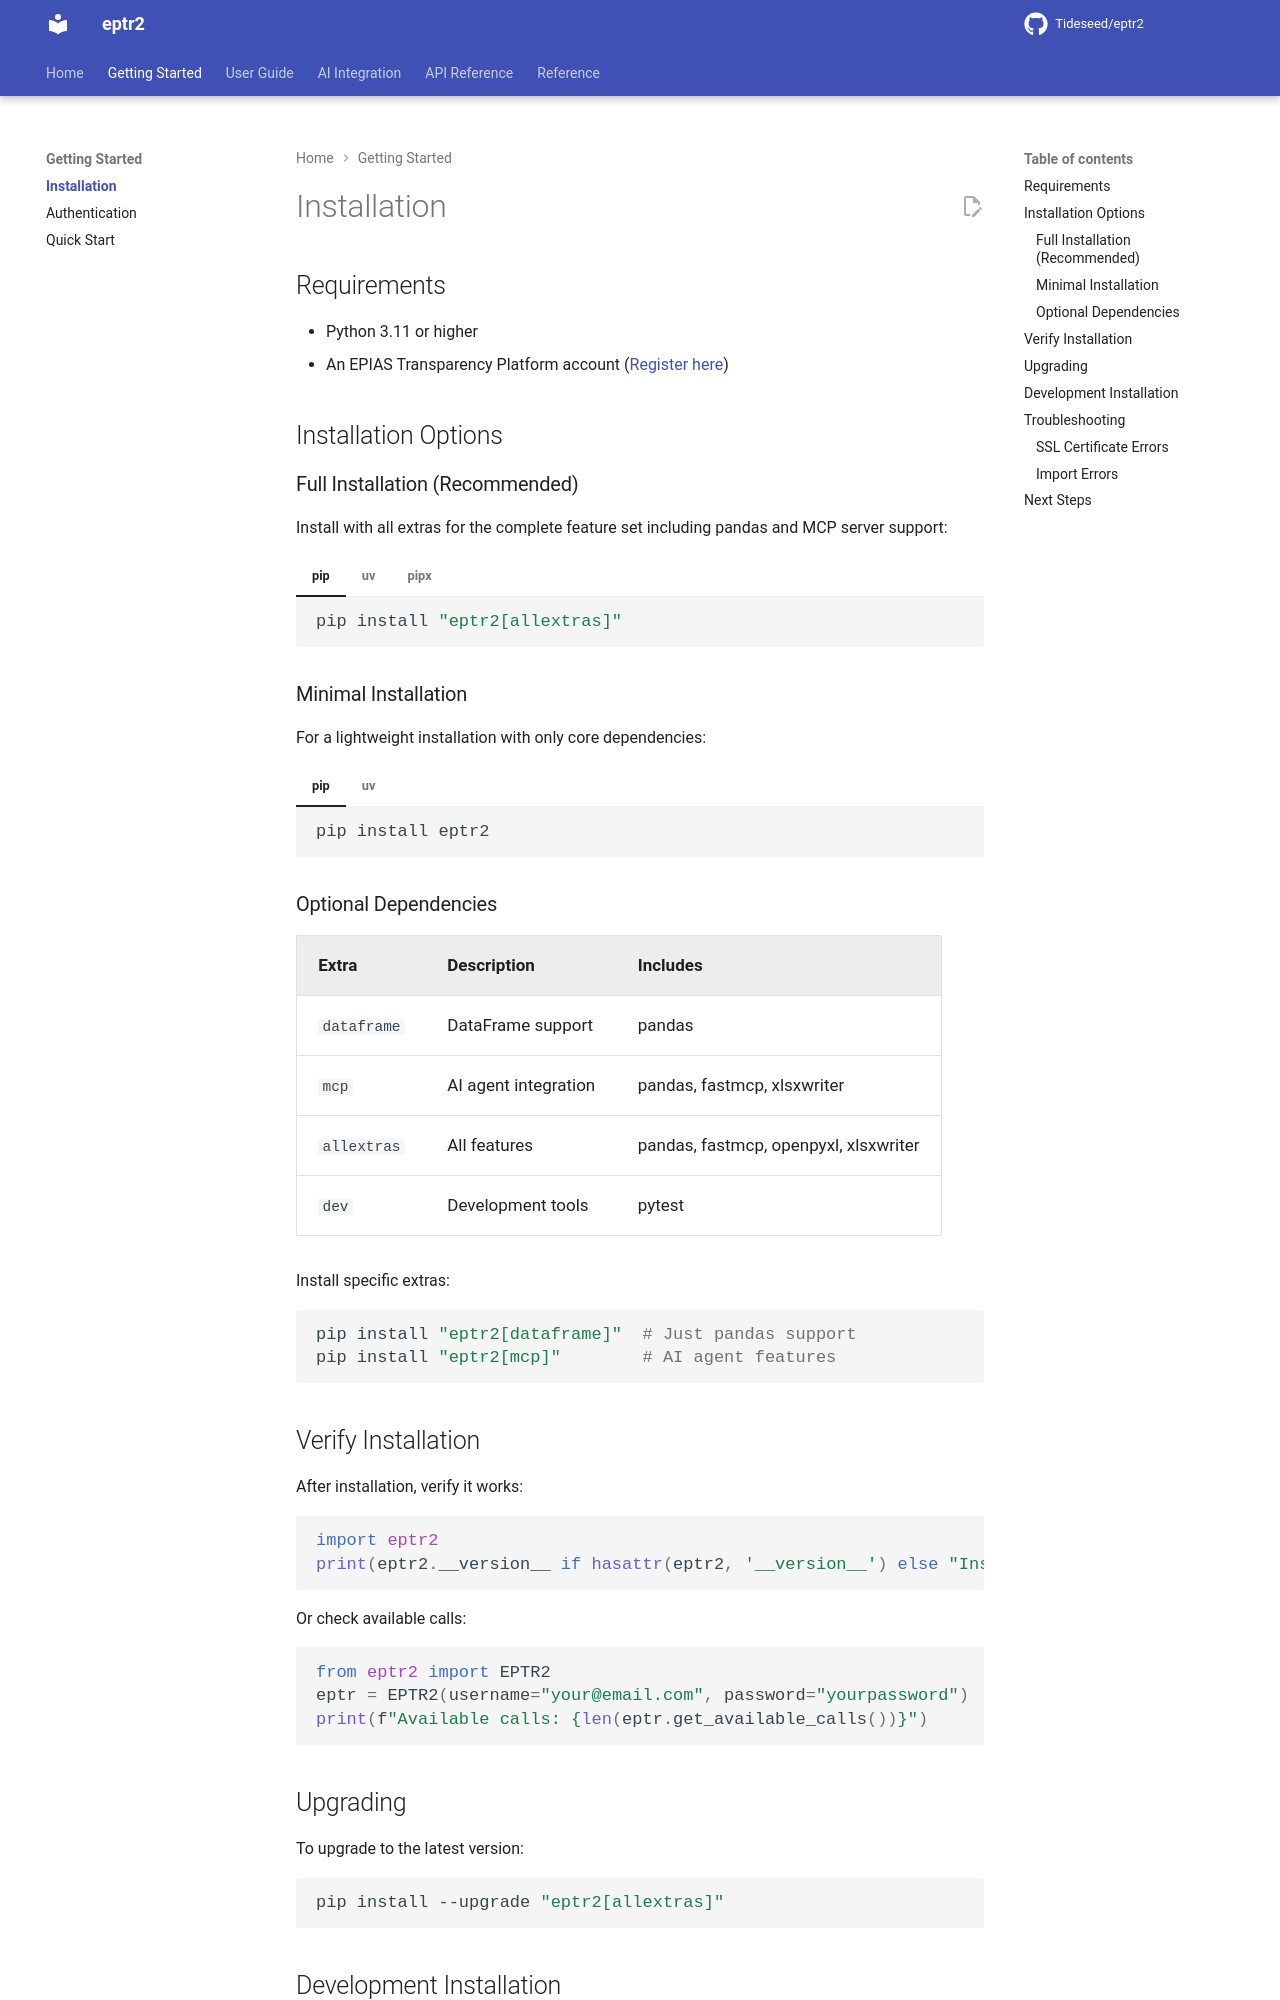

repository: Tideseed/eptr2 · page: 1.3.9/getting-started/installation/index.html · generator: mkdocs

# Installation

## Requirements

- Python 3.11 or higher
- An EPIAS Transparency Platform account ([Register here](https://kayit.epias.com.tr/epias-transparency-platform-registration-form))

## Installation Options

### Full Installation (Recommended)

Install with all extras for the complete feature set including pandas and MCP server support:

=== "pip"
    ```bash
    pip install "eptr2[allextras]"
    ```

=== "uv"
    ```bash
    uv pip install "eptr2[allextras]"
    ```

=== "pipx"
    ```bash
    pipx install "eptr2[allextras]"
    ```

### Minimal Installation

For a lightweight installation with only core dependencies:

=== "pip"
    ```bash
    pip install eptr2
    ```

=== "uv"
    ```bash
    uv pip install eptr2
    ```

### Optional Dependencies

| Extra | Description | Includes |
|-------|-------------|----------|
| `dataframe` | DataFrame support | pandas |
| `mcp` | AI agent integration | pandas, fastmcp, xlsxwriter |
| `allextras` | All features | pandas, fastmcp, openpyxl, xlsxwriter |
| `dev` | Development tools | pytest |

Install specific extras:

```bash
pip install "eptr2[dataframe]"  # Just pandas support
pip install "eptr2[mcp]"        # AI agent features
```

## Verify Installation

After installation, verify it works:

```python
import eptr2
print(eptr2.__version__ if hasattr(eptr2, '__version__') else "Installed!")
```

Or check available calls:

```python
from eptr2 import EPTR2
eptr = EPTR2(username="your@email.com", password="yourpassword")
print(f"Available calls: {len(eptr.get_available_calls())}")
```
